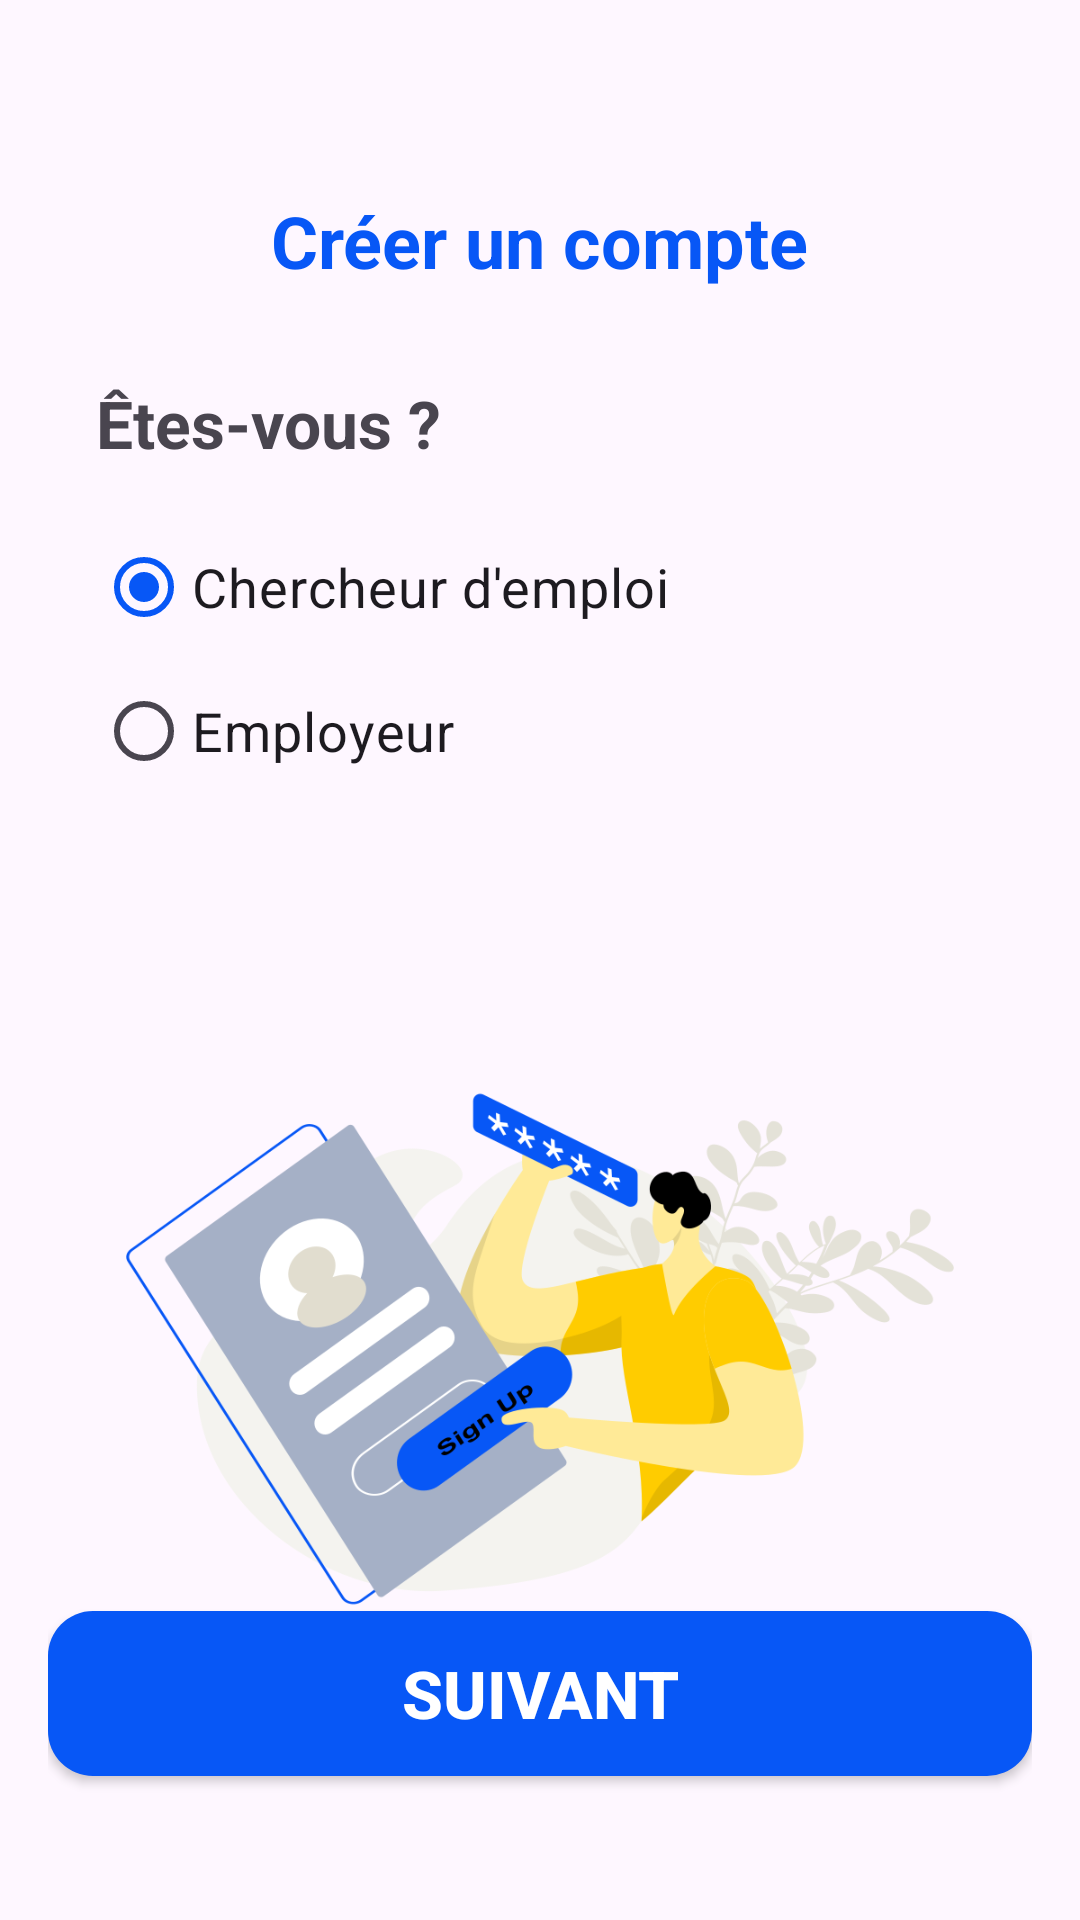

Produce the Android XML layout that renders to this screen, including the resource entries it uses.
<!-- AndroidManifest.xml: application theme Theme.LinTerim -->
<!-- res/layout/type_compte.xml -->
<?xml version="1.0" encoding="utf-8"?>
<androidx.constraintlayout.widget.ConstraintLayout
    xmlns:android="http://schemas.android.com/apk/res/android"
    xmlns:app="http://schemas.android.com/apk/res-auto"
    android:layout_width="match_parent"
    android:layout_height="match_parent"
    android:padding="16dp">

    
    <TextView
        android:id="@+id/textViewTitle"
        android:layout_width="wrap_content"
        android:layout_height="wrap_content"
        android:text="Créer un compte"
        android:textSize="24sp"
        android:textColor="#0757f6"
        android:textStyle="bold"
        app:layout_constraintStart_toStartOf="parent"
        app:layout_constraintEnd_toEndOf="parent"
        app:layout_constraintTop_toTopOf="parent"
        app:layout_constraintBottom_toTopOf="@+id/textViewQuestion"
        android:layout_marginTop="48dp"/>

    
    <TextView
        android:id="@+id/textViewQuestion"
        android:layout_width="wrap_content"
        android:layout_height="wrap_content"
        android:text="Êtes-vous ?"
        android:textSize="22sp"
        android:textStyle="bold"
        app:layout_constraintTop_toBottomOf="@id/textViewTitle"
        app:layout_constraintStart_toStartOf="parent"
        android:layout_marginTop="30dp"
        android:layout_marginStart="16dp"/>

    
    <RadioGroup
        android:id="@+id/radioGroupOptions"
        android:layout_width="wrap_content"
        android:layout_height="wrap_content"
        android:orientation="vertical"
        app:layout_constraintTop_toBottomOf="@id/textViewQuestion"
        app:layout_constraintStart_toStartOf="parent"
        android:layout_marginTop="16dp"
        android:layout_marginStart="16dp">

        
        <RadioButton
            android:checked="true"
            android:textSize="18dp"
            android:id="@+id/radioButtonJobSeeker"
            android:layout_width="wrap_content"
            android:layout_height="wrap_content"
            android:text="Chercheur d'emploi"/>

        
        <RadioButton
            android:textSize="18dp"
            android:id="@+id/radioButtonEmployer"
            android:layout_width="wrap_content"
            android:layout_height="wrap_content"
            android:text="Employeur"/>
    </RadioGroup>

    
    <ImageView
        android:id="@+id/imageView"
        android:layout_width="300dp"
        android:layout_height="300dp"
        android:src="@drawable/sign_up_form"
        app:layout_constraintTop_toBottomOf="@id/radioGroupOptions"
        app:layout_constraintStart_toStartOf="parent"
        app:layout_constraintEnd_toEndOf="parent"
        android:layout_marginTop="32dp"/>

    
    <androidx.appcompat.widget.AppCompatButton
        android:id="@+id/buttonNext"
        android:layout_width="match_parent"
        android:layout_height="55dp"
        android:text="Suivant"
        android:textSize="22sp"
        android:textStyle="bold"
        android:background="@drawable/button_background"
        android:textColor="@color/white"
        app:layout_constraintBottom_toBottomOf="parent"
        app:layout_constraintStart_toStartOf="parent"
        app:layout_constraintEnd_toEndOf="parent"

        android:layout_marginBottom="32dp"/>
</androidx.constraintlayout.widget.ConstraintLayout>
<!-- resources referenced by this layout -->
<resources>
  <color name="white">#FFFFFFFF</color>
  <!-- drawable button_background (drawable) -->
  <?xml version="1.0" encoding="utf-8"?>
  <selector xmlns:android="http://schemas.android.com/apk/res/android">
      <item>
          <shape android:shape="rectangle">
              <corners android:radius="15dp"/>
              <solid android:color="#0757f6"/>
          </shape>
      </item>
  </selector>
  <!-- drawable sign_up_form: png bitmap (drawable, 106786 bytes) -->
  <style name="Theme.LinTerim" parent="Base.Theme.LinTerim" />
  <style name="Base.Theme.LinTerim" parent="Theme.Material3.DayNight.NoActionBar">
          
          <item name="colorPrimary">@color/my_light_primary</item>
      </style>
</resources>
